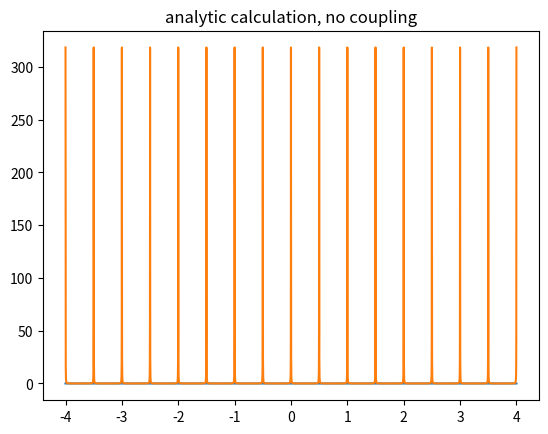
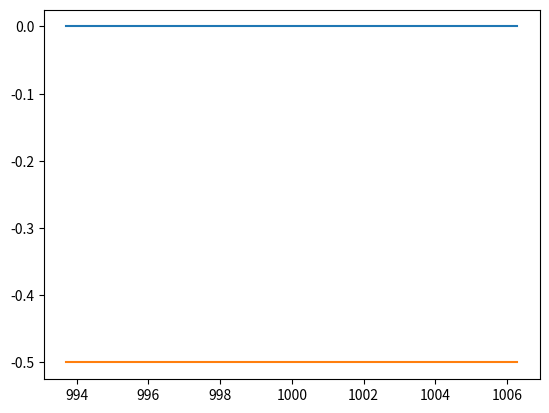
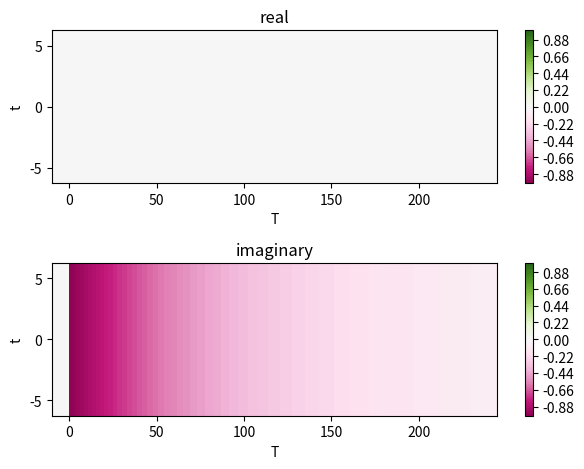
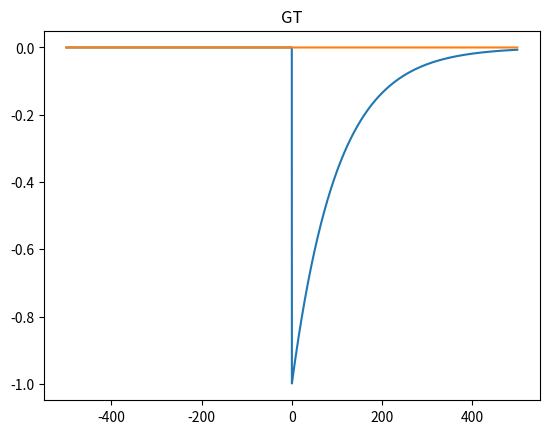
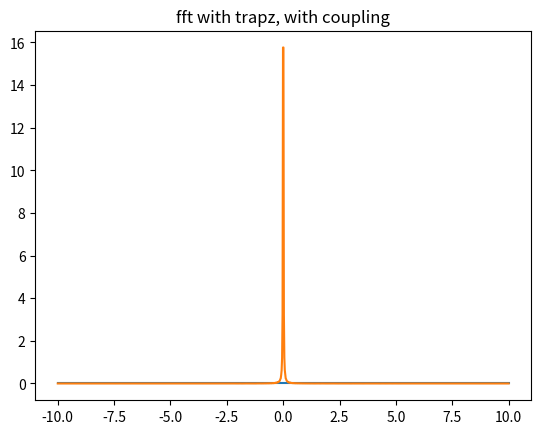
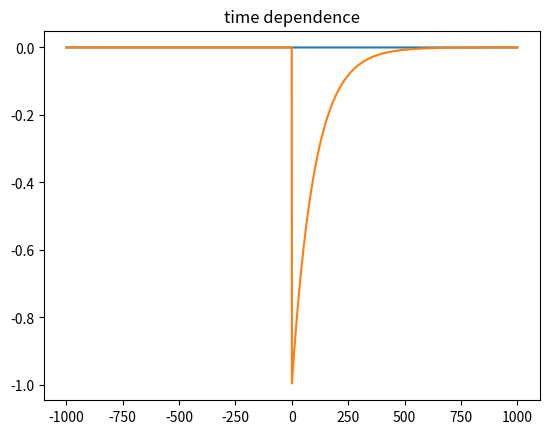
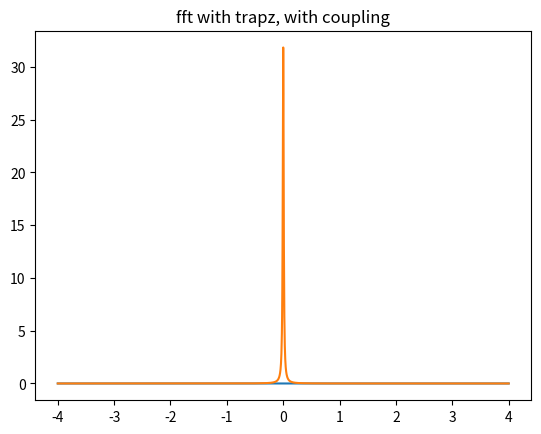
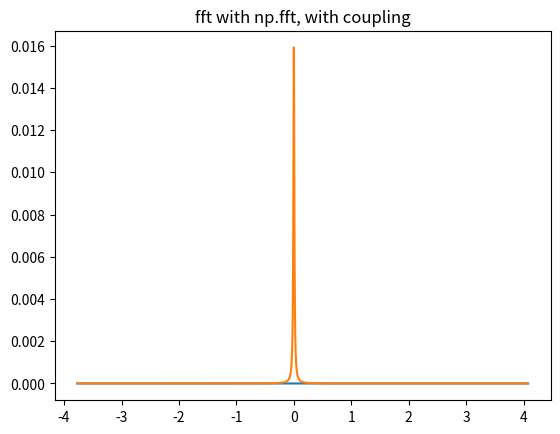
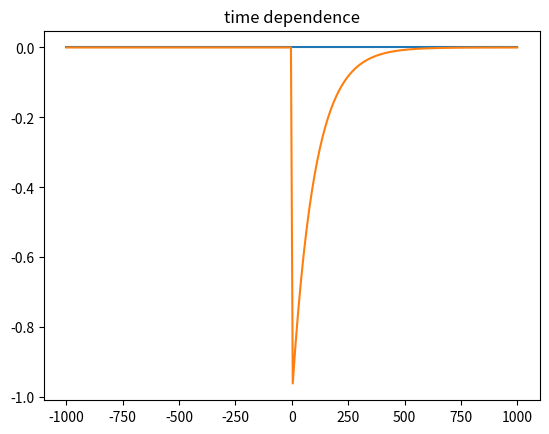
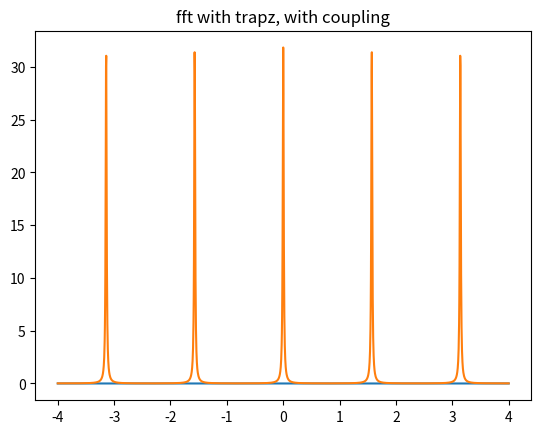
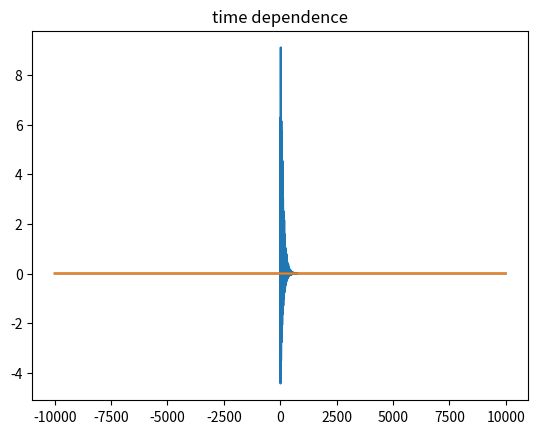
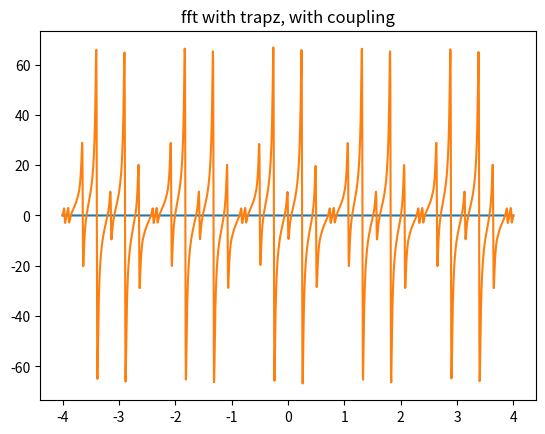

Write Python code to recreate these figures, in order.
# -*- coding: utf-8 -*-
"""
Spyder Editor

This is a temporary script file.
"""


import numpy as np  # generic math functions
import matplotlib.pyplot as plt
from matplotlib import cm

Om=0.5
V=0
x=np.linspace(-np.pi, np.pi,100)
y=x
eta=1e-3
gamma=0.01
period=2*np.pi/Om

#'analytic calculation of fft no gamma#
###############################################################################
def fx(x,l):
    return np.exp(-1j*(l+1/Om*V*np.sin(x)))/(2*np.pi)

def fy(y,l):
    return np.exp(1j*(l+1/Om*V*np.sin(x)))/(2*np.pi)

l=[-3,-2,-1,0,1,2,3]
l=np.linspace(int(-4/Om),int(4/Om),int(4/Om)*2+1)
omegas=np.linspace(-4, 4,20001)
Gr_l=np.zeros((len(l),len(omegas)))+0j
#plt.figure()
for i in range(len(Gr_l)):
    print(l[i])
    Gr_l[i]=1/(omegas+l[i]*Om+1j*eta)*np.trapz(fx(x,l[i]),x)*np.trapz(fy(y,l[i]),y)

#sum over l
Gr=np.sum(Gr_l,axis=0)
#calculate spectrum
spectrum=(-1)/np.pi*np.imag(Gr)


#plot results
plt.figure()
plt.title('analytic calculation, no coupling')
plt.plot(omegas,0*omegas)
plt.plot(omegas,spectrum,label='spectrum')

#%%
#use definition of heaviside, no gamma#
###############################################################################
omegas=np.linspace(-10,10,1000)
t_abs=np.linspace(1000-period/2,1000+period/2,100)
T=np.linspace(-500,500,10000+1)
w=np.linspace(-1000,1000,100+1)
G_T_t=np.zeros((len(t_abs),len(T)))*0j
heavy_fft=1/(w+1j*eta)
heavy=np.zeros(len(T))*0j
#for i in range(len(T)):
#    heavy[i]=np.trapz(np.exp(-1j*w*T[i])*heavy_fft,w)/(2*np.pi*1j)*(-1)
#heavy=heavy-np.max(heavy)+1  
#plt.figure()
#plt.title('heavy')
#plt.plot(T,np.imag(heavy))
#plt.plot(T,np.real(heavy))
for j in range(len(T)):
    t=t_abs-T[j]/2
    #t=t_abs
    for i in range(len(t)):
        G_T_t[i,j]=(-1j)*np.heaviside(T[j],0.5)*np.exp(-1j*(V/Om)*(np.sin(Om*(t[i]+T[j]))-np.sin(Om*t[i]))-gamma*T[j])
    if T[j]==0:
        print(np.heaviside(T[j],0.5))
        plt.figure()
        plt.plot(t,np.real(G_T_t[:,j]))
        plt.plot(t,np.imag(G_T_t[:,j]))
GT=np.trapz(G_T_t,t,axis=0)/period   
#GT=(-1j)*np.heaviside(T,0.5)*np.exp(-1j*(V/Om)*(np.sin(Om*(500+T))-np.sin(Om*500))-gamma*T)
print(GT[-1])
plt.ion()
start=int(len((T)-1)/2)-100
end=start+int(np.ceil(start/2))+100
X, Y = np.meshgrid(T[start:end], np.linspace(-period/2,period/2,len(t_abs))) 

levels =  np.linspace(-1,1,100+1)
fig, ax = plt.subplots(2)
surf1 = ax[0].contourf(X, Y, np.real(G_T_t[:,start:end]), cmap='PiYG',levels=levels) 
fig.colorbar(surf1) 
ax[0].set_title('real')
ax[0].set_xlabel('T')
ax[0].set_ylabel('t')


surf2 = ax[1].contourf(X, Y, np.imag(G_T_t[:,start:end]), cmap='PiYG',levels=levels)   
fig.colorbar(surf2)
ax[1].set_title('imaginary')
ax[1].set_xlabel('T')
ax[1].set_ylabel('t')
fig.tight_layout()

plt.figure()
plt.title('GT')
plt.plot(T,np.imag(GT))
plt.plot(T,np.real(GT))

GT_2=np.array([GT]).transpose()
T_2=np.array([T]).transpose()

print(np.shape(np.array([omegas])),np.shape(T_2))
print(np.shape(np.exp(1j*T_2@np.array([omegas]))),np.shape(GT_2))

#calculate fft with trapz
Gr_2=np.trapz(np.exp(1j*T_2@np.array([omegas]))*GT_2,T,axis=0)

#calculate spectrum
spectrum=(-1)/np.pi*np.imag(Gr_2)
plt.figure()
plt.title('fft with trapz, with coupling')
plt.plot(omegas,0*omegas)
plt.plot(omegas,spectrum)



#for i in range(len(t)):
    #for j in range(len(T)):
        #G[i,j]=
#%%
#use trapz to calculate fft, with gamma
#############################################################################
omegas=np.linspace(-4, 4,2001)
Tau=np.linspace(-1000,1000,5000+1)

#define Green's function in time according to equation of motion
G_Tau=-1j*np.heaviside(Tau,0.5)*np.exp(-1j*V/Om*np.sin(Om*Tau)-gamma*abs(Tau))

#plot function in time domain
plt.figure()
plt.title('time dependence')
plt.plot(Tau,np.real(G_Tau))
plt.plot(Tau,np.imag(G_Tau))

#prepare for matrix multiplication
G_Tau_2=np.array([G_Tau]).transpose()
Tau_2=np.array([Tau]).transpose()

print(np.shape(np.array([omegas])),np.shape(Tau_2))
print(np.shape(np.exp(1j*Tau_2@np.array([omegas]))),np.shape(G_Tau_2))

#calculate fft with trapz
Gr_2=np.trapz(np.exp(1j*Tau_2@np.array([omegas]))*G_Tau_2,Tau,axis=0)

#calculate spectrum
spectrum=(-1)/np.pi*np.imag(Gr_2)
plt.figure()
plt.title('fft with trapz, with coupling')
plt.plot(omegas,0*omegas)
plt.plot(omegas,spectrum)


#use np.fft to calculate fft, with gamma
###############################################################################
G_r=np.fft.ifft(np.fft.ifftshift(G_Tau))
omegas=np.fft.fftfreq(len(Tau),Tau[1]-Tau[0])*2*np.pi
#ishift order
omegas=np.fft.ifftshift(omegas)
G_r=np.fft.ifftshift(G_r)

start=1300
end=3800
spectrum=(-1)/np.pi*np.imag(G_r)
plt.figure()
plt.title('fft with np.fft, with coupling')
plt.plot(omegas[start:end],0*omegas[start:end])
plt.plot(omegas[start:end],spectrum[start:end])


#include the t dependence
#############################################################################
#%%
period=2*np.pi/Om
t=np.array([np.linspace(0,period,100)]).transpose()
omegas=np.linspace(-4, 4,2001)
tau=np.array([np.linspace(-1000,1000,500+1)])
times=t@tau
#print(times.shape)
Tau=np.ones(np.shape(t))@tau
#define Green's function in time according to equation of motion
Gt_Tau=-1j*np.heaviside(Tau,0.5)*np.exp(-1j*V/Om*np.sin(Om*times)-gamma*abs(Tau))
print(np.shape(Gt_Tau))
GTau=np.trapz(Gt_Tau,t[:,0],axis=0)/period
print(GTau.shape)
#GTau=GTau[0]

#plot function in time domain
plt.figure()
plt.title('time dependence')
plt.plot(tau[0],np.real(GTau))
plt.plot(tau[0],np.imag(GTau))

#prepare for matrix multiplication
G_Tau_2=np.array([GTau]).transpose()
Tau_2=tau.transpose()

print(np.shape(np.array([omegas])),np.shape(Tau_2))
print(np.shape(np.exp(1j*Tau_2@np.array([omegas]))),np.shape(G_Tau_2))

#calculate fft with trapz
Gr_2=np.trapz(np.exp(1j*Tau_2@np.array([omegas]))*G_Tau_2,tau[0],axis=0)

#calculate spectrum
spectrum=(-1)/np.pi*np.imag(Gr_2)
plt.figure()
plt.title('fft with trapz, with coupling')
plt.plot(omegas,0*omegas)
plt.plot(omegas,spectrum)

#include the t dependence, use the correct 
#############################################################################
#%%
V=1
period=2*np.pi/Om
omegas=np.linspace(-4, 4,2001)
Taus=np.linspace(-10000,10000,5000+1)
G_Tau=np.zeros(np.shape(Taus))*0j
i = 0
t=np.linspace(-period/2+1000,period/2+1000,1000)
#t=np.linspace(0,period,100)
norm=0.5/(-1j*np.heaviside(0,0.5)*np.exp(-1j*V/Om*np.sin(Om*(t))))
print(norm)
for tau in Taus:
    t=np.linspace(-period/2+1000-tau/2,period/2+1000-tau/2,1000)
    if tau>=0:
        Gt_Tau=-1j*np.heaviside(tau,0.5)*np.exp(-1j*V/Om*np.sin(Om*(t+tau))-gamma*abs(tau))*norm
    else:
        Gt_Tau=-1j*np.heaviside(tau,0.5)*np.exp(-1j*V/Om*np.sin(Om*(t+tau))-gamma*abs(tau))

    G_Tau[i]=np.trapz(Gt_Tau,t)
    i+=1

#plot function in time domain
plt.figure()
plt.title('time dependence')
plt.plot(Taus,np.real(G_Tau))
plt.plot(Taus,np.imag(G_Tau))

#prepare for matrix multiplication
G_Tau_2=np.array([G_Tau]).transpose()
Tau_2=np.array([Taus]).transpose()

print(np.shape(np.array([omegas])),np.shape(Tau_2))
print(np.shape(np.exp(1j*Tau_2@np.array([omegas]))),np.shape(G_Tau_2))

#calculate fft with trapz
Gr_2=np.trapz(np.exp(1j*Tau_2@np.array([omegas]))*G_Tau_2,Taus,axis=0)

#calculate spectrum
spectrum=(-1)/np.pi*np.imag(Gr_2)
plt.figure()
plt.title('fft with trapz, with coupling')
plt.plot(omegas,0*omegas)
plt.plot(omegas,spectrum)


